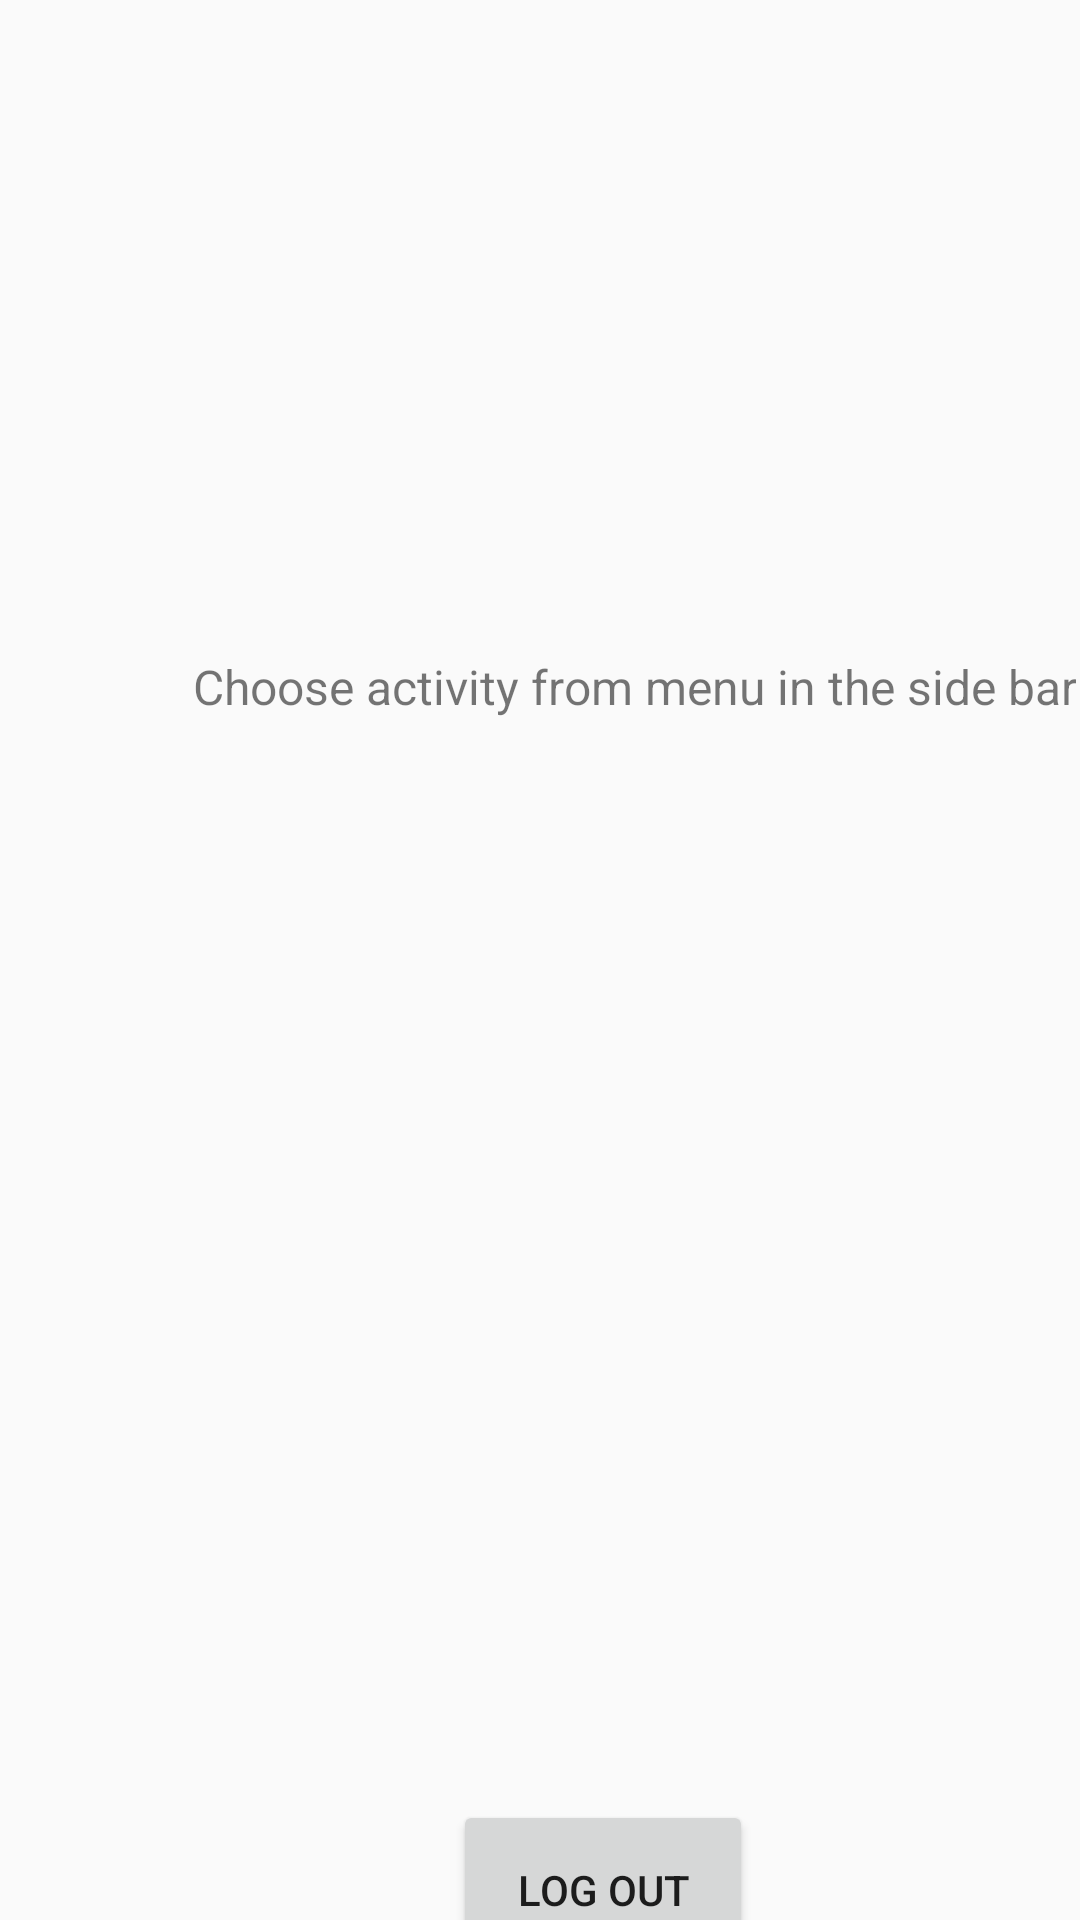

The Android layout XML behind this screen, and the referenced resources:
<!-- AndroidManifest.xml: activity theme AppTheme.NoActionBar -->
<!-- res/layout/activity_main4.xml -->
<?xml version="1.0" encoding="utf-8"?>
<androidx.drawerlayout.widget.DrawerLayout xmlns:android="http://schemas.android.com/apk/res/android"
    xmlns:app="http://schemas.android.com/apk/res-auto"
    xmlns:tools="http://schemas.android.com/tools"
    android:layout_width="match_parent"
    android:layout_height="match_parent"
    tools:context=".Main4Activity"
    tools:openDrawer="start">

    <LinearLayout
        android:layout_width="match_parent"
        android:layout_height="match_parent"
        android:orientation="vertical">


        <FrameLayout
            android:layout_width="match_parent"
            android:layout_height="match_parent"
            android:orientation="vertical"
            >

            <TextView
                android:id="@+id/textView4BankName"
                android:layout_width="wrap_content"
                android:layout_height="wrap_content"
                android:layout_marginLeft="130dp"
                android:layout_marginTop="160dp"
                android:gravity="center"
                android:includeFontPadding="false"
                android:singleLine="false"
                android:textSize="25dp" />

            <TextView
                android:id="@+id/textView4"
                android:layout_width="wrap_content"
                android:layout_height="wrap_content"
                android:layout_marginLeft="64dp"
                android:layout_marginTop="220dp"
                android:gravity="center"
                android:includeFontPadding="false"
                android:singleLine="false"
                android:text="Choose activity from menu in the side bar"
                android:textSize="16dp" />

            <Button
                android:id="@+id/buttonLogOut"
                android:layout_width="100dp"
                android:layout_height="60dp"
                android:layout_marginLeft="151dp"
                android:layout_marginTop="600dp"
                android:onClick="LogOut"
                android:text="Log Out" />

        </FrameLayout>

    </LinearLayout>


</androidx.drawerlayout.widget.DrawerLayout>
<!-- resources referenced by this layout -->
<resources>
  <style name="AppTheme.NoActionBar">
          <item name="windowActionBar">false</item>
          <item name="windowNoTitle">true</item>
          <item name="android:windowDrawsSystemBarBackgrounds">true</item>
          <item name="android:windowTranslucentStatus">false</item>
      </style>
</resources>
